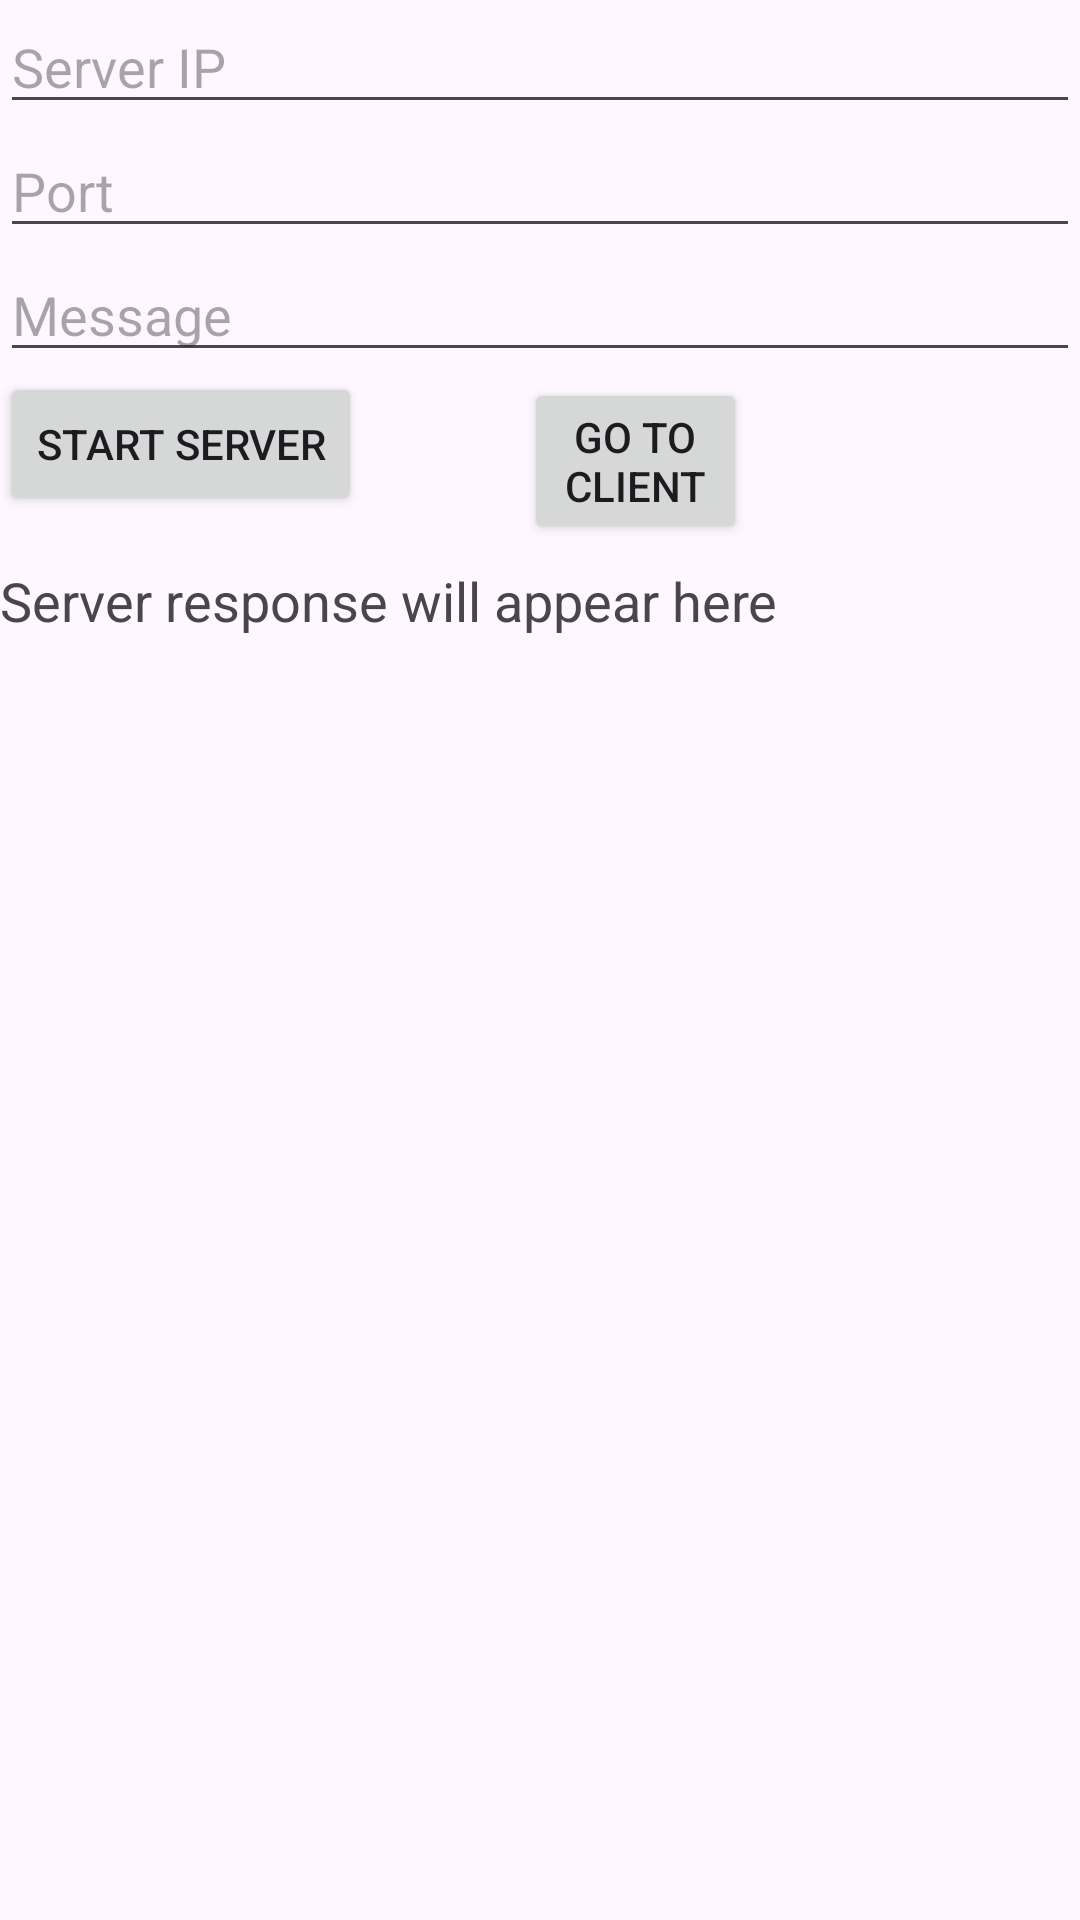

Produce the Android XML layout that renders to this screen, including the resource entries it uses.
<!-- AndroidManifest.xml: application theme Theme.Ping_GUI -->
<!-- res/layout/fragment_server.xml -->
<?xml version="1.0" encoding="utf-8"?>
<RelativeLayout xmlns:android="http://schemas.android.com/apk/res/android"
    android:layout_width="match_parent"
    android:layout_height="match_parent"
    xmlns:tools="http://schemas.android.com/tools"
    tools:context=".MainActivity">

    <EditText
        android:id="@+id/serverIpEditText"
        android:layout_width="match_parent"
        android:layout_height="wrap_content"
        android:hint="Server IP"
        android:inputType="text" />

    <EditText
        android:id="@+id/serverPortEditText"
        android:layout_width="match_parent"
        android:layout_height="wrap_content"
        android:layout_below="@id/serverIpEditText"
        android:hint="Port"
        android:inputType="number" />

    <EditText
        android:id="@+id/serverMsgEditText"
        android:layout_width="match_parent"
        android:layout_height="wrap_content"
        android:layout_below="@id/serverPortEditText"
        android:hint="Message"
        android:inputType="text" />

    <Button
        android:id="@+id/startServerButton"
        android:layout_width="wrap_content"
        android:layout_height="wrap_content"
        android:layout_below="@id/serverMsgEditText"
        android:text="Start Server" />

    <Button
        android:id="@+id/changeMode"
        android:layout_width="wrap_content"
        android:layout_height="wrap_content"
        android:layout_below="@id/serverMsgEditText"
        android:layout_alignParentEnd="true"
        android:layout_marginStart="54dp"
        android:layout_marginTop="2dp"
        android:layout_marginEnd="111dp"
        android:layout_toEndOf="@+id/startServerButton"
        android:text="Go to Client" />

    <TextView
        android:id="@+id/serverResponseTextView"
        android:layout_width="wrap_content"
        android:layout_height="wrap_content"
        android:layout_below="@id/startServerButton"
        android:layout_marginTop="16dp"
        android:text="Server response will appear here"
        android:textSize="18sp" />

</RelativeLayout>
<!-- resources referenced by this layout -->
<resources>
  <style name="Theme.Ping_GUI" parent="Base.Theme.Ping_GUI" />
  <style name="Base.Theme.Ping_GUI" parent="Theme.Material3.DayNight.NoActionBar">
          
          
      </style>
</resources>
